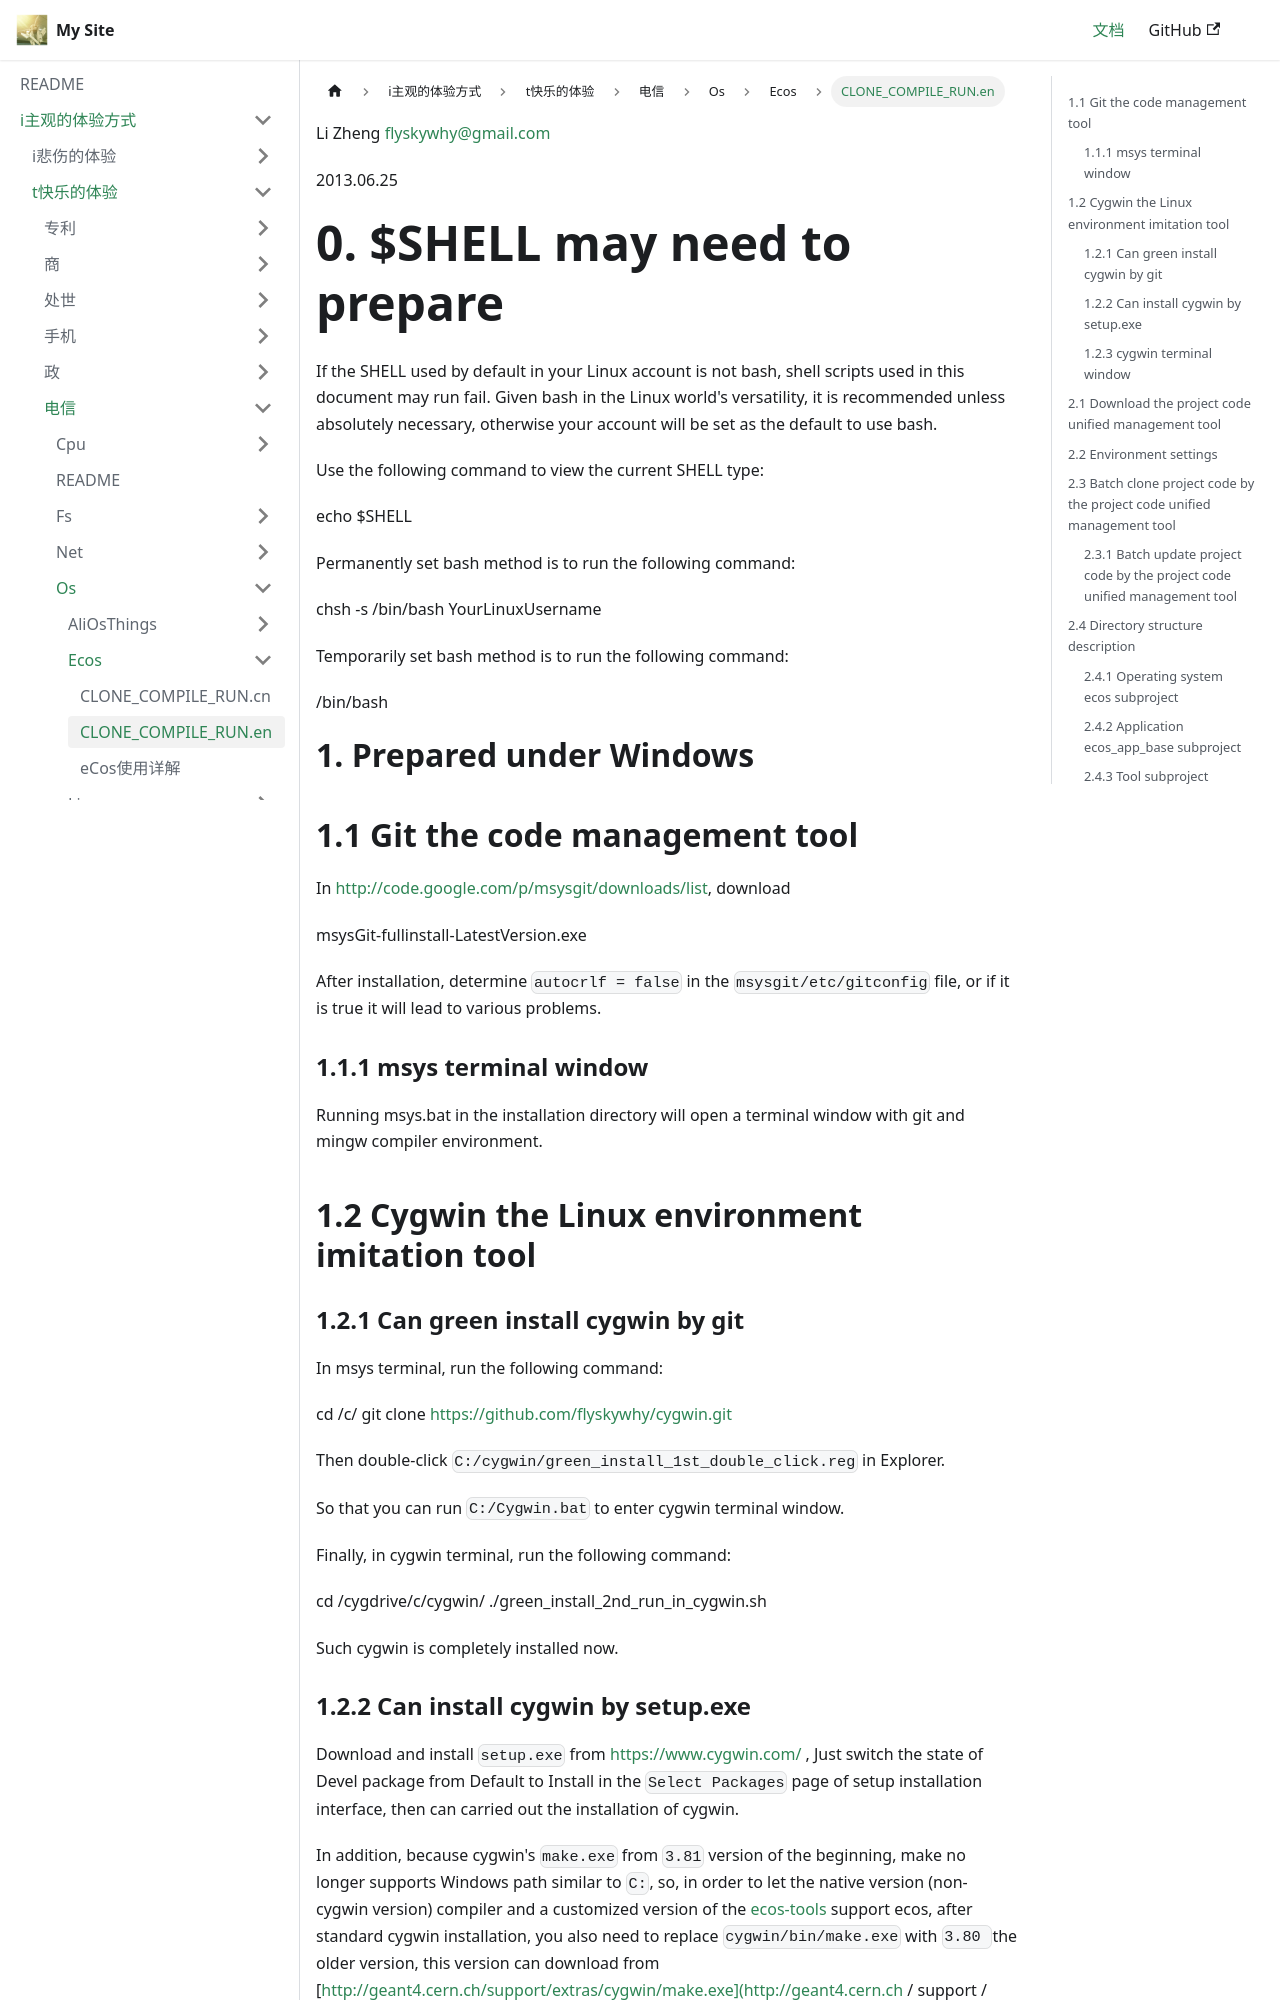

repository: flyskywhy/g · page: docs/i主观的体验方式/t快乐的体验/电信/Os/Ecos/CLONE_COMPILE_RUN.en/index.html · generator: docusaurus

Li Zheng flyskywhy@gmail.com

2013.06.25

# 0. $SHELL may need to prepare

If the SHELL used by default in your Linux account is not bash, shell scripts used in this document may run fail. Given bash in the Linux world's versatility, it is recommended unless absolutely necessary, otherwise your account will be set as the default to use bash.

Use the following command to view the current SHELL type:

    echo $SHELL

Permanently set bash method is to run the following command:

    chsh -s /bin/bash YourLinuxUsername

Temporarily set bash method is to run the following command:

    /bin/bash


# 1. Prepared under Windows

## 1.1 Git the code management tool

In [http://code.google.com/p/msysgit/downloads/list](http://code.google.com/p/msysgit/downloads/list), download

    msysGit-fullinstall-LatestVersion.exe

After installation, determine `autocrlf = false` in the `msysgit/etc/gitconfig` file, or if it is true it will lead to various problems.

### 1.1.1 msys terminal window

Running msys.bat in the installation directory will open a terminal window with git and mingw compiler environment.

## 1.2 Cygwin the Linux environment imitation tool

### 1.2.1 Can green install cygwin by git

In msys terminal, run the following command:

    cd /c/
    git clone https://github.com/flyskywhy/cygwin.git

Then double-click `C:/cygwin/green_install_1st_double_click.reg` in Explorer.

So that you can run `C:/Cygwin.bat` to enter cygwin terminal window.

Finally, in cygwin terminal, run the following command:

    cd /cygdrive/c/cygwin/
    ./green_install_2nd_run_in_cygwin.sh

Such cygwin is completely installed now.

### 1.2.2 Can install cygwin by setup.exe

Download and install `setup.exe` from [https://www.cygwin.com/](https://www.cygwin.com/) , Just switch the state of Devel package from Default to Install in the `Select Packages` page of setup installation interface, then can carried out the installation of cygwin.

In addition, because cygwin's `make.exe` from `3.81` version of the beginning, make no longer supports Windows path similar to `C:`, so, in order to let the native version (non-cygwin version) compiler and a customized version of the [ecos-tools](https://github.com/flyskywhy/ecos-tools.git) support ecos, after standard cygwin installation, you also need to replace `cygwin/bin/make.exe` with `3.80 ` the older version, this version can download from [http://geant4.cern.ch/support/extras/cygwin/make.exe](http://geant4.cern.ch / support / extras / cygwin / make.exe).
